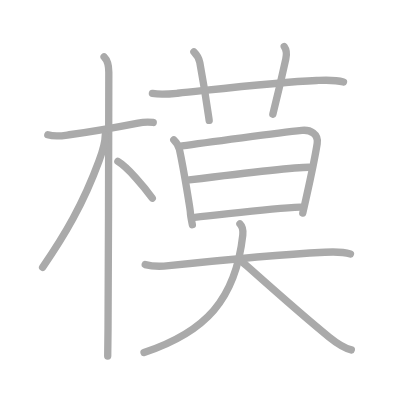
t = 0.00 s
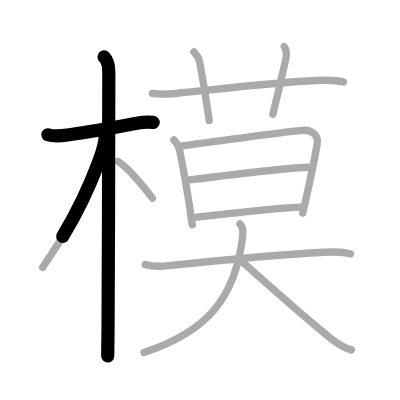
t = 2.75 s
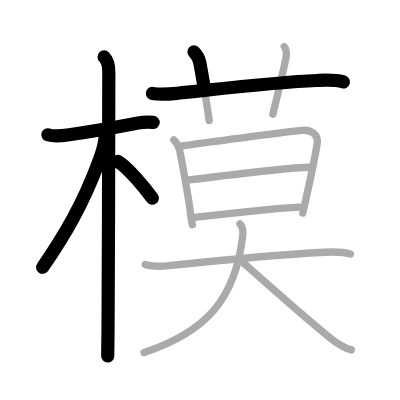
t = 5.50 s
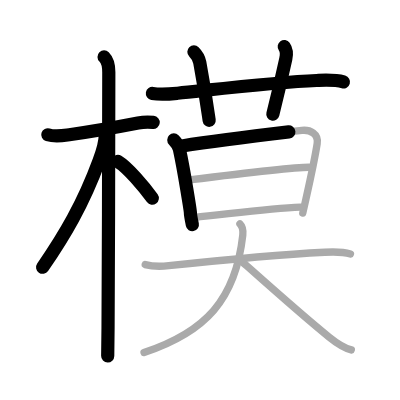
t = 8.50 s
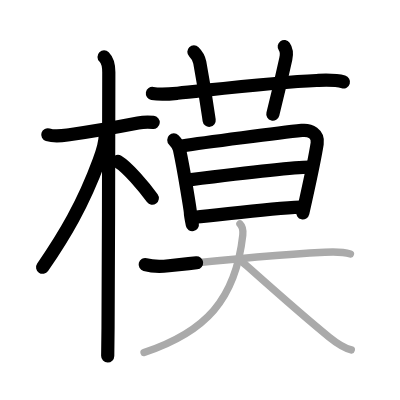
t = 11.25 s
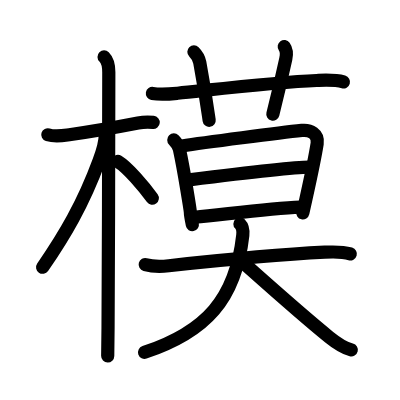
t = 14.00 s

The animated SVG that drew these frames (rendered in a browser with its animation timeline set to each time). Animation: 14 SMIL elements (animate=14); one cycle of 14.00 s.

<?xml version="1.0" standalone="no"?>
<!DOCTYPE svg PUBLIC "-//W3C//DTD SVG 1.1//EN"   "http://www.w3.org/Graphics/SVG/1.1/DTD/svg11.dtd">
<svg width="400px" height="400px"  version="1.1" xmlns="http://www.w3.org/2000/svg">
  <defs>
    <marker id="Triangle" viewBox="0 0 10 10" refX="0" refY="5" markerUnits="strokeWidth" markerWidth="3" style="stroke-opacity:0%;fill:#aaaaaa;" markerHeight="2" orient="auto">
      <path d="M 0 0 L 10 5 L 0 10 z" />
    </marker>
    
    <marker id="Arrow" viewBox="0 0 10 10" refX="5" refY="5" markerUnits="strokeWidth" markerWidth="1.8" style="stroke-opacity:0%;fill:#770000;" markerHeight="2" orient="auto">
      <path d="M 0 4 L 6 4 L 4 1 L 10 5 L 4 9 L 6 6 L 0 6 z" />
        <circle cx="5" cy="5" r="5" />
      </marker>
    
    <marker id="TriangleRed" viewBox="0 0 10 10" refX="0" refY="5" markerUnits="strokeWidth" markerWidth="3" style="stroke-opacity:0%;fill:#CC0000;" markerHeight="2" orient="auto">
      <path d="M 0 0 L 10 5 L 0 10 z" />
    </marker>
    
    <marker id="ArrowRed" viewBox="0 0 10 10" refX="5" refY="5" markerUnits="strokeWidth" markerWidth="1.8" style="stroke-opacity:0%;fill:#CC0000;" markerHeight="2" orient="auto">
      <path d="M 0 4 L 6 4 L 4 1 L 10 5 L 4 9 L 6 6 L 0 6 z" />
        <circle cx="5" cy="5" r="5" />
      </marker>
    
  </defs>
  
  <path style="fill:#ffffff; fill-opacity:100%; fill-rule:evenodd; stroke-width:0;" d="M 0 0 L 400px 0 L 400px 400px L 0 400px L 0 0" />

  <g transform="scale(3.6697247706422 3.6697247706422)">
<path style="fill:none; fill-opacity:0%; fill-rule:evenodd; stroke:#aaaaaa; stroke-opacity:100%; stroke-width: 1.5pt; stroke-linejoin:round; stroke-linecap:round;" d="M13.03 36.72c2.1 0.66 4.5 0.18 5.84 0c4.74-0.64 13.4-2.14 18.76-3.18c1.22-0.24 2.87-0.29 4.13-0.17"></path>
<path style="fill:none; fill-opacity:0%; fill-rule:evenodd; stroke:#aaaaaa; stroke-opacity:100%; stroke-width: 1.5pt; stroke-linejoin:round; stroke-linecap:round;" d="M28.36 15.5c1.07 1.07 1.29 2.38 1.29 4.17c0 7.11-0.08 51.33-0.21 69.83c-0.03 3.82-0.06 6.5-0.09 7.5"></path>
<path style="fill:none; fill-opacity:0%; fill-rule:evenodd; stroke:#aaaaaa; stroke-opacity:100%; stroke-width: 1.5pt; stroke-linejoin:round; stroke-linecap:round;" d="M28.69 36.78c0 2.09-1.14 5.55-1.7 7.06c-4.33 11.76-9.37 20.28-15.38 29"></path>
<path style="fill:none; fill-opacity:0%; fill-rule:evenodd; stroke:#aaaaaa; stroke-opacity:100%; stroke-width: 1.5pt; stroke-linejoin:round; stroke-linecap:round;" d="M32.12 44c2.69 1.62 7.11 6.86 9.38 10"></path>
<path style="fill:none; fill-opacity:0%; fill-rule:evenodd; stroke:#aaaaaa; stroke-opacity:100%; stroke-width: 1.5pt; stroke-linejoin:round; stroke-linecap:round;" d="M41.53 25.46c2.35 0.41 4.72 0.16 6.86-0.05c10.01-1.02 26.86-3.03 37.87-3.48c2.46-0.1 4.94-0.27 7.34 0.4"></path>
<path style="fill:none; fill-opacity:0%; fill-rule:evenodd; stroke:#aaaaaa; stroke-opacity:100%; stroke-width: 1.5pt; stroke-linejoin:round; stroke-linecap:round;" d="M52.84 14.12c0.95 0.95 1.44 2.05 1.6 2.89c1.47 7.93 2.14 12.91 2.56 15.8"></path>
<path style="fill:none; fill-opacity:0%; fill-rule:evenodd; stroke:#aaaaaa; stroke-opacity:100%; stroke-width: 1.5pt; stroke-linejoin:round; stroke-linecap:round;" d="M77.46 12.69c0.67 0.93 0.73 1.95 0.42 3.37c-1.47 6.73-1.85 8.34-3.53 15.07"></path>
<path style="fill:none; fill-opacity:0%; fill-rule:evenodd; stroke:#aaaaaa; stroke-opacity:100%; stroke-width: 1.5pt; stroke-linejoin:round; stroke-linecap:round;" d="M47.36 38.14c0.75 0.75 1.39 1.86 1.54 2.57c1.35 6.29 2.98 16.83 2.98 17.19c0 0.36 0.39 2.61 0.54 3.33"></path>
<path style="fill:none; fill-opacity:0%; fill-rule:evenodd; stroke:#aaaaaa; stroke-opacity:100%; stroke-width: 1.5pt; stroke-linejoin:round; stroke-linecap:round;" d="M49.62 39.76c5.91-0.91 26.81-3.6 32.63-4.22c2.29-0.24 4.58 0.96 4.18 3.59c-0.56 3.6-1.99 10.29-3.07 15.14c-0.33 1.48-0.62 2.79-0.85 3.79"></path>
<path style="fill:none; fill-opacity:0%; fill-rule:evenodd; stroke:#aaaaaa; stroke-opacity:100%; stroke-width: 1.5pt; stroke-linejoin:round; stroke-linecap:round;" d="M51.55 49.03c7.2-0.9 28.89-3.46 32.64-3.46"></path>
<path style="fill:none; fill-opacity:0%; fill-rule:evenodd; stroke:#aaaaaa; stroke-opacity:100%; stroke-width: 1.5pt; stroke-linejoin:round; stroke-linecap:round;" d="M53.08 59.21c7.79-0.71 20.17-2.46 28.76-2.77"></path>
<path style="fill:none; fill-opacity:0%; fill-rule:evenodd; stroke:#aaaaaa; stroke-opacity:100%; stroke-width: 1.5pt; stroke-linejoin:round; stroke-linecap:round;" d="M39.57 72.1c2.08 0.57 4.27 0.55 6.43 0.31c14.65-1.58 29.62-3.03 42.5-3.68c2.3-0.12 5.12-0.1 7 0.46"></path>
<path style="fill:none; fill-opacity:0%; fill-rule:evenodd; stroke:#aaaaaa; stroke-opacity:100%; stroke-width: 1.5pt; stroke-linejoin:round; stroke-linecap:round;" d="M65.38 61.01c0.74 0.74 0.89 2.05 0.78 3.09C64.2 81.65 56.01 90.5 39.25 96.06"></path>
<path style="fill:none; fill-opacity:0%; fill-rule:evenodd; stroke:#aaaaaa; stroke-opacity:100%; stroke-width: 1.5pt; stroke-linejoin:round; stroke-linecap:round;" d="M65.74 71.11c5.98 5.31 16.38 14.64 23.94 20.75c1.71 1.38 3.89 2.94 6.05 3.49"></path>

<path style="fill:none; fill-opacity:0%; fill-rule:evenodd; stroke:#000000; stroke-opacity:100%; stroke-width: 2.7pt; stroke-linejoin:round; stroke-linecap:round;" d="M13.03 36.72c2.1 0.66 4.5 0.18 5.84 0c4.74-0.64 13.4-2.14 18.76-3.18c1.22-0.24 2.87-0.29 4.13-0.17" pathLength="100" stroke-dashoffset="100" stroke-dasharray="100 105"><animate id="dashAnim1" attributeName="stroke-dashoffset" from="100" to="0" dur="1s" calcMode="linear" fill="freeze"/></path>
<path style="fill:none; fill-opacity:0%; fill-rule:evenodd; stroke:#000000; stroke-opacity:100%; stroke-width: 2.7pt; stroke-linejoin:round; stroke-linecap:round;" d="M28.36 15.5c1.07 1.07 1.29 2.38 1.29 4.17c0 7.11-0.08 51.33-0.21 69.83c-0.03 3.82-0.06 6.5-0.09 7.5" pathLength="100" stroke-dashoffset="100" stroke-dasharray="100 105"><animate id="dashAnim2" attributeName="stroke-dashoffset" from="100" to="0" dur="1s" calcMode="linear" begin="dashAnim1.end" fill="freeze"/></path>
<path style="fill:none; fill-opacity:0%; fill-rule:evenodd; stroke:#000000; stroke-opacity:100%; stroke-width: 2.7pt; stroke-linejoin:round; stroke-linecap:round;" d="M28.69 36.78c0 2.09-1.14 5.55-1.7 7.06c-4.33 11.76-9.37 20.28-15.38 29" pathLength="100" stroke-dashoffset="100" stroke-dasharray="100 105"><animate id="dashAnim3" attributeName="stroke-dashoffset" from="100" to="0" dur="1s" calcMode="linear" begin="dashAnim2.end" fill="freeze"/></path>
<path style="fill:none; fill-opacity:0%; fill-rule:evenodd; stroke:#000000; stroke-opacity:100%; stroke-width: 2.7pt; stroke-linejoin:round; stroke-linecap:round;" d="M32.12 44c2.69 1.62 7.11 6.86 9.38 10" pathLength="100" stroke-dashoffset="100" stroke-dasharray="100 105"><animate id="dashAnim4" attributeName="stroke-dashoffset" from="100" to="0" dur="1s" calcMode="linear" begin="dashAnim3.end" fill="freeze"/></path>
<path style="fill:none; fill-opacity:0%; fill-rule:evenodd; stroke:#000000; stroke-opacity:100%; stroke-width: 2.7pt; stroke-linejoin:round; stroke-linecap:round;" d="M41.53 25.46c2.35 0.41 4.72 0.16 6.86-0.05c10.01-1.02 26.86-3.03 37.87-3.48c2.46-0.1 4.94-0.27 7.34 0.4" pathLength="100" stroke-dashoffset="100" stroke-dasharray="100 105"><animate id="dashAnim5" attributeName="stroke-dashoffset" from="100" to="0" dur="1s" calcMode="linear" begin="dashAnim4.end" fill="freeze"/></path>
<path style="fill:none; fill-opacity:0%; fill-rule:evenodd; stroke:#000000; stroke-opacity:100%; stroke-width: 2.7pt; stroke-linejoin:round; stroke-linecap:round;" d="M52.84 14.12c0.95 0.95 1.44 2.05 1.6 2.89c1.47 7.93 2.14 12.91 2.56 15.8" pathLength="100" stroke-dashoffset="100" stroke-dasharray="100 105"><animate id="dashAnim6" attributeName="stroke-dashoffset" from="100" to="0" dur="1s" calcMode="linear" begin="dashAnim5.end" fill="freeze"/></path>
<path style="fill:none; fill-opacity:0%; fill-rule:evenodd; stroke:#000000; stroke-opacity:100%; stroke-width: 2.7pt; stroke-linejoin:round; stroke-linecap:round;" d="M77.46 12.69c0.67 0.93 0.73 1.95 0.42 3.37c-1.47 6.73-1.85 8.34-3.53 15.07" pathLength="100" stroke-dashoffset="100" stroke-dasharray="100 105"><animate id="dashAnim7" attributeName="stroke-dashoffset" from="100" to="0" dur="1s" calcMode="linear" begin="dashAnim6.end" fill="freeze"/></path>
<path style="fill:none; fill-opacity:0%; fill-rule:evenodd; stroke:#000000; stroke-opacity:100%; stroke-width: 2.7pt; stroke-linejoin:round; stroke-linecap:round;" d="M47.36 38.14c0.75 0.75 1.39 1.86 1.54 2.57c1.35 6.29 2.98 16.83 2.98 17.19c0 0.36 0.39 2.61 0.54 3.33" pathLength="100" stroke-dashoffset="100" stroke-dasharray="100 105"><animate id="dashAnim8" attributeName="stroke-dashoffset" from="100" to="0" dur="1s" calcMode="linear" begin="dashAnim7.end" fill="freeze"/></path>
<path style="fill:none; fill-opacity:0%; fill-rule:evenodd; stroke:#000000; stroke-opacity:100%; stroke-width: 2.7pt; stroke-linejoin:round; stroke-linecap:round;" d="M49.62 39.76c5.91-0.91 26.81-3.6 32.63-4.22c2.29-0.24 4.58 0.96 4.18 3.59c-0.56 3.6-1.99 10.29-3.07 15.14c-0.33 1.48-0.62 2.79-0.85 3.79" pathLength="100" stroke-dashoffset="100" stroke-dasharray="100 105"><animate id="dashAnim9" attributeName="stroke-dashoffset" from="100" to="0" dur="1s" calcMode="linear" begin="dashAnim8.end" fill="freeze"/></path>
<path style="fill:none; fill-opacity:0%; fill-rule:evenodd; stroke:#000000; stroke-opacity:100%; stroke-width: 2.7pt; stroke-linejoin:round; stroke-linecap:round;" d="M51.55 49.03c7.2-0.9 28.89-3.46 32.64-3.46" pathLength="100" stroke-dashoffset="100" stroke-dasharray="100 105"><animate id="dashAnim10" attributeName="stroke-dashoffset" from="100" to="0" dur="1s" calcMode="linear" begin="dashAnim9.end" fill="freeze"/></path>
<path style="fill:none; fill-opacity:0%; fill-rule:evenodd; stroke:#000000; stroke-opacity:100%; stroke-width: 2.7pt; stroke-linejoin:round; stroke-linecap:round;" d="M53.08 59.21c7.79-0.71 20.17-2.46 28.76-2.77" pathLength="100" stroke-dashoffset="100" stroke-dasharray="100 105"><animate id="dashAnim11" attributeName="stroke-dashoffset" from="100" to="0" dur="1s" calcMode="linear" begin="dashAnim10.end" fill="freeze"/></path>
<path style="fill:none; fill-opacity:0%; fill-rule:evenodd; stroke:#000000; stroke-opacity:100%; stroke-width: 2.7pt; stroke-linejoin:round; stroke-linecap:round;" d="M39.57 72.1c2.08 0.57 4.27 0.55 6.43 0.31c14.65-1.58 29.62-3.03 42.5-3.68c2.3-0.12 5.12-0.1 7 0.46" pathLength="100" stroke-dashoffset="100" stroke-dasharray="100 105"><animate id="dashAnim12" attributeName="stroke-dashoffset" from="100" to="0" dur="1s" calcMode="linear" begin="dashAnim11.end" fill="freeze"/></path>
<path style="fill:none; fill-opacity:0%; fill-rule:evenodd; stroke:#000000; stroke-opacity:100%; stroke-width: 2.7pt; stroke-linejoin:round; stroke-linecap:round;" d="M65.38 61.01c0.74 0.74 0.89 2.05 0.78 3.09C64.2 81.65 56.01 90.5 39.25 96.06" pathLength="100" stroke-dashoffset="100" stroke-dasharray="100 105"><animate id="dashAnim13" attributeName="stroke-dashoffset" from="100" to="0" dur="1s" calcMode="linear" begin="dashAnim12.end" fill="freeze"/></path>
<path style="fill:none; fill-opacity:0%; fill-rule:evenodd; stroke:#000000; stroke-opacity:100%; stroke-width: 2.7pt; stroke-linejoin:round; stroke-linecap:round;" d="M65.74 71.11c5.98 5.31 16.38 14.64 23.94 20.75c1.71 1.38 3.89 2.94 6.05 3.49" pathLength="100" stroke-dashoffset="100" stroke-dasharray="100 105"><animate id="dashAnim14" attributeName="stroke-dashoffset" from="100" to="0" dur="1s" calcMode="linear" begin="dashAnim13.end" fill="freeze"/></path>

</g>

</svg>  
          
